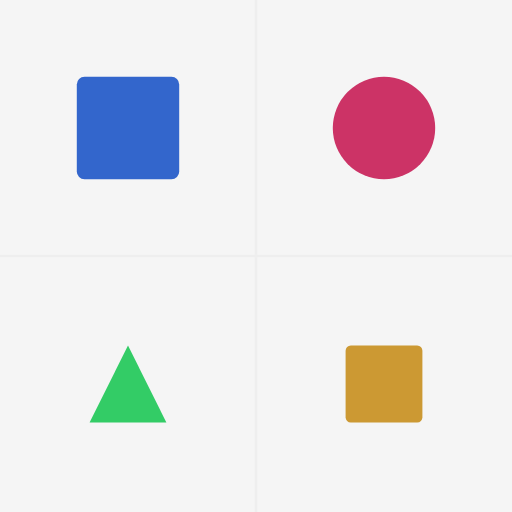
t = 0.00 s
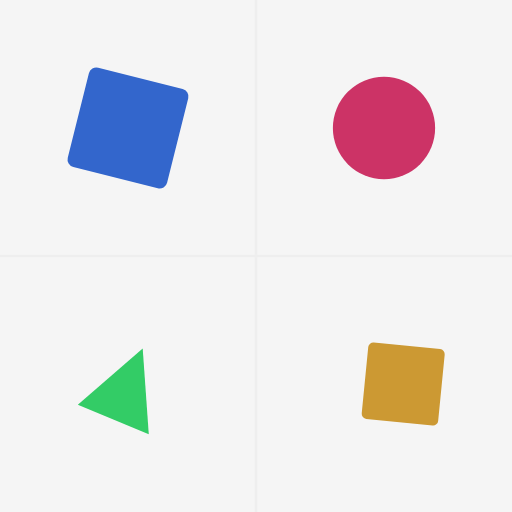
t = 0.38 s
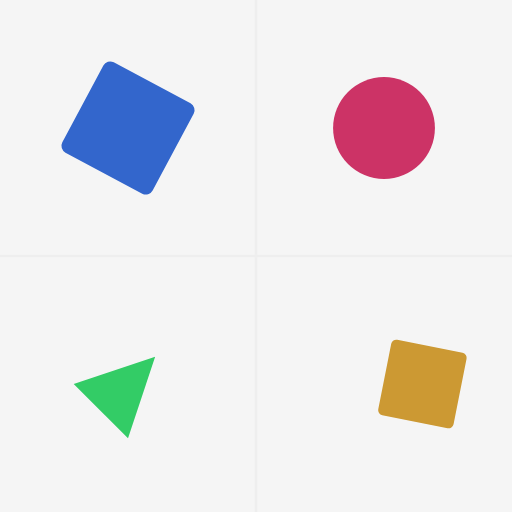
t = 0.75 s
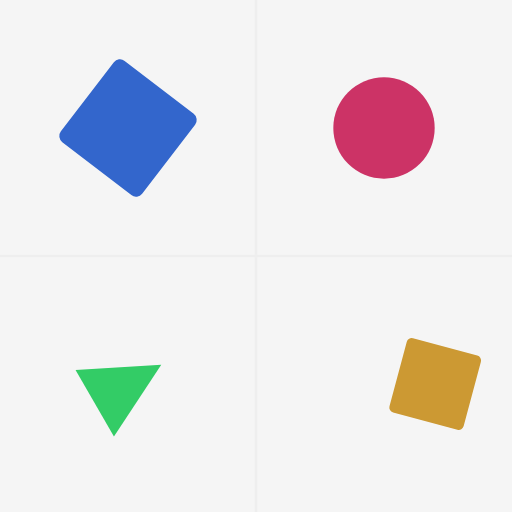
t = 1.00 s
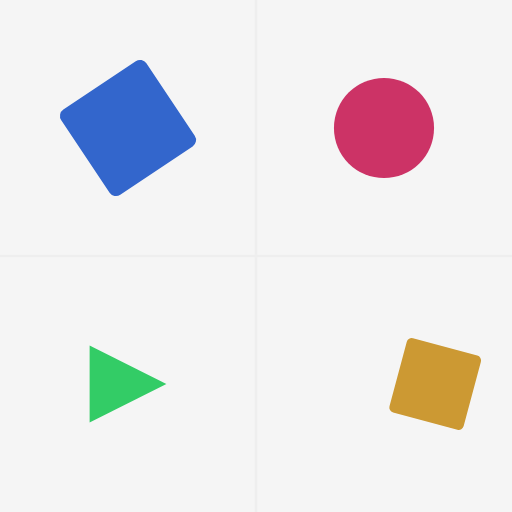
t = 1.50 s
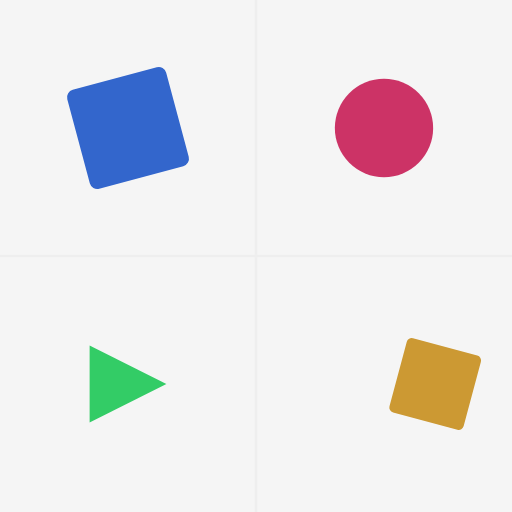
t = 2.00 s

The animated SVG that drew these frames (rendered in a browser with its animation timeline set to each time). Animation: 7 SMIL elements (animateTransform=7); one cycle of 2.00 s.

<svg xmlns="http://www.w3.org/2000/svg" viewBox="0 0 200 200" width="200" height="200">
  <!-- animateTransform with additive="sum" and accumulate="sum" -->
  <rect width="200" height="200" fill="#f5f5f5"/>
  
  <!-- Reference grid -->
  <line x1="100" y1="0" x2="100" y2="200" stroke="#eee" stroke-width="1"/>
  <line x1="0" y1="100" x2="200" y2="100" stroke="#eee" stroke-width="1"/>
  
  <!-- Element with additive rotate -->
  <g transform="translate(50, 50)">
    <rect x="-20" y="-20" width="40" height="40" fill="#3366cc" rx="3">
      <!-- Base rotation -->
      <animateTransform attributeName="transform" type="rotate" from="0" to="45" dur="2s" fill="freeze"/>
      <!-- Additive rotation -->
      <animateTransform attributeName="transform" type="rotate" from="0" to="30" dur="2s" fill="freeze" additive="sum"/>
    </rect>
  </g>
  
  <!-- Element with additive scale -->
  <g transform="translate(150, 50)">
    <circle r="20" fill="#cc3366">
      <!-- Base scale -->
      <animateTransform attributeName="transform" type="scale" from="1" to="1.2" dur="2s" fill="freeze"/>
      <!-- Additive scale -->
      <animateTransform attributeName="transform" type="scale" from="1" to="0.8" dur="2s" fill="freeze" additive="sum"/>
    </circle>
  </g>
  
  <!-- Element with accumulate on repeated animation -->
  <g transform="translate(50, 150)">
    <polygon points="-15,15 15,15 0,-15" fill="#33cc66">
      <animateTransform attributeName="transform" type="rotate" from="0" to="30" dur="0.5s" repeatCount="3" accumulate="sum" fill="freeze"/>
    </polygon>
  </g>
  
  <!-- Element with both additive and accumulate -->
  <g transform="translate(150, 150)">
    <rect x="-15" y="-15" width="30" height="30" fill="#cc9933" rx="2">
      <animateTransform attributeName="transform" type="translate" from="0,0" to="10,0" dur="0.5s" repeatCount="2" additive="sum" accumulate="sum" fill="freeze"/>
      <animateTransform attributeName="transform" type="rotate" from="0" to="15" dur="1s" fill="freeze" additive="sum"/>
    </rect>
  </g>
</svg>
